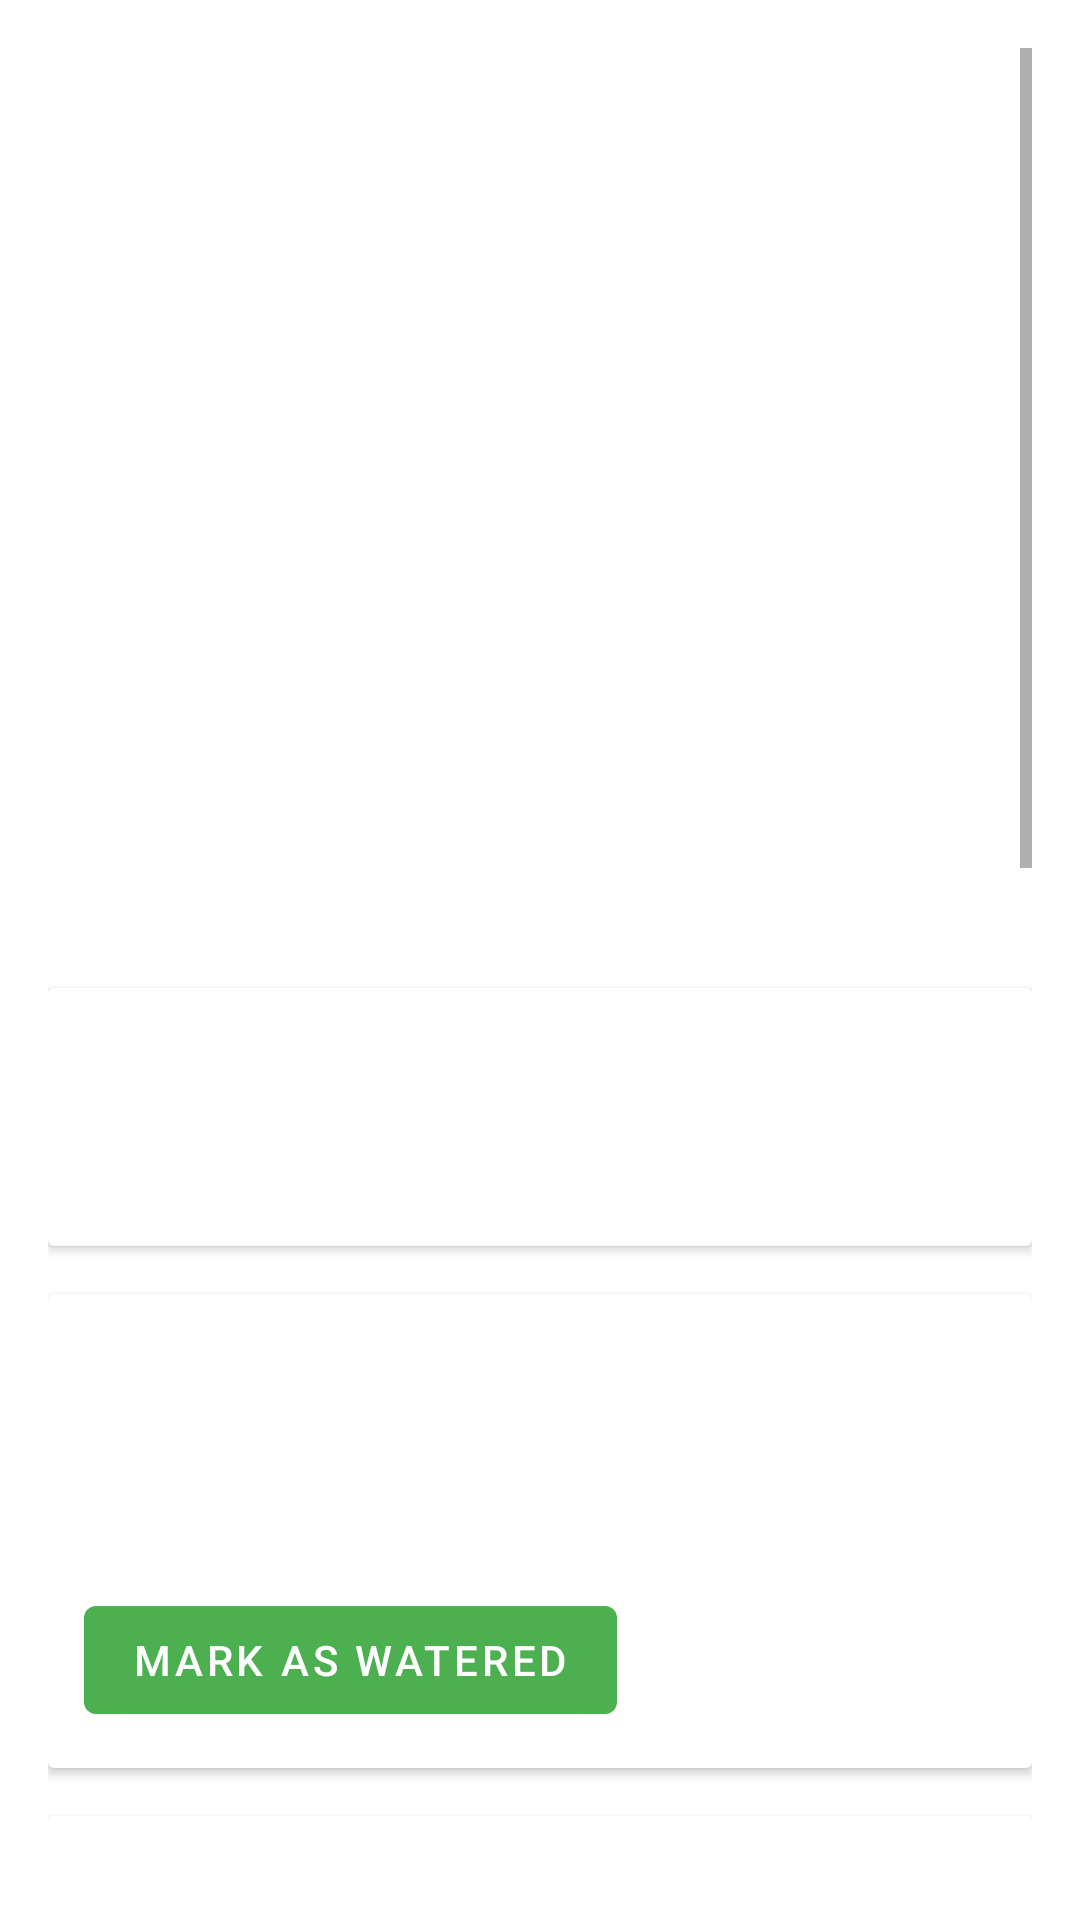

The Android layout XML behind this screen, and the referenced resources:
<!-- AndroidManifest.xml: activity theme Theme.PlantIdt.NoActionBar -->
<!-- res/layout/activity_plant_care_detail.xml -->
<?xml version="1.0" encoding="utf-8"?>
<ScrollView xmlns:android="http://schemas.android.com/apk/res/android"
    xmlns:app="http://schemas.android.com/apk/res-auto"
    android:layout_width="match_parent"
    android:layout_height="match_parent"
    android:padding="16dp">

    <LinearLayout
        android:id="@+id/contentContainer"
        android:layout_width="match_parent"
        android:layout_height="wrap_content"
        android:orientation="vertical">

        
        <LinearLayout
            android:id="@+id/loadingContainer"
            android:layout_width="match_parent"
            android:layout_height="wrap_content"
            android:gravity="center"
            android:orientation="vertical"
            android:visibility="gone">
            <ProgressBar android:layout_width="wrap_content" android:layout_height="wrap_content" />
        </LinearLayout>

        
        <ImageView
            android:id="@+id/plantImageView"
            android:layout_width="match_parent"
            android:layout_height="200dp"
            android:layout_marginBottom="16dp"
            android:scaleType="centerCrop" />

        <TextView android:id="@+id/plantNameText" android:layout_width="wrap_content" android:layout_height="wrap_content" android:textStyle="bold" android:textSize="18sp" />
        <TextView android:id="@+id/scientificNameText" android:layout_width="wrap_content" android:layout_height="wrap_content" />
        <TextView android:id="@+id/familyNameText" android:layout_width="wrap_content" android:layout_height="wrap_content" />
        <TextView android:id="@+id/confidenceText" android:layout_width="wrap_content" android:layout_height="wrap_content" />

        
        <androidx.cardview.widget.CardView android:id="@+id/healthStatusCard" android:layout_width="match_parent" android:layout_height="wrap_content" android:layout_marginTop="16dp">
            <LinearLayout android:layout_width="match_parent" android:layout_height="wrap_content" android:orientation="horizontal">
                <ImageView android:id="@+id/healthStatusIcon" android:layout_width="48dp" android:layout_height="48dp" />
                <LinearLayout android:orientation="vertical" android:layout_width="wrap_content" android:layout_height="wrap_content">
                    <TextView android:id="@+id/healthStatusText" android:layout_width="wrap_content" android:layout_height="wrap_content" />
                    <com.google.android.material.progressindicator.CircularProgressIndicator android:id="@+id/healthScoreProgress" android:layout_width="48dp" android:layout_height="48dp" />
                    <TextView android:id="@+id/healthScoreText" android:layout_width="wrap_content" android:layout_height="wrap_content" />
                </LinearLayout>
            </LinearLayout>
        </androidx.cardview.widget.CardView>

        
        <androidx.cardview.widget.CardView android:id="@+id/wateringCard" android:layout_width="match_parent" android:layout_height="wrap_content" android:layout_marginTop="16dp">
            <LinearLayout android:layout_width="match_parent" android:layout_height="wrap_content" android:orientation="vertical" android:padding="12dp">
                <TextView android:id="@+id/wateringText" android:layout_width="wrap_content" android:layout_height="wrap_content" />
                <TextView android:id="@+id/wateringDaysLeft" android:layout_width="wrap_content" android:layout_height="wrap_content" />
                <com.google.android.material.progressindicator.CircularProgressIndicator android:id="@+id/wateringProgress" android:layout_width="match_parent" android:layout_height="8dp" />
                <com.google.android.material.button.MaterialButton android:id="@+id/waterButton" android:layout_width="wrap_content" android:layout_height="wrap_content" android:text="Mark as Watered" />
            </LinearLayout>
        </androidx.cardview.widget.CardView>

        
        <androidx.cardview.widget.CardView android:id="@+id/lightingCard" android:layout_width="match_parent" android:layout_height="wrap_content" android:layout_marginTop="16dp">
            <LinearLayout android:layout_width="match_parent" android:layout_height="wrap_content" android:orientation="horizontal" android:padding="12dp">
                <ImageView android:id="@+id/lightingIcon" android:layout_width="48dp" android:layout_height="48dp" />
                <LinearLayout android:orientation="vertical" android:layout_width="wrap_content" android:layout_height="wrap_content">
                    <TextView android:id="@+id/lightingText" android:layout_width="wrap_content" android:layout_height="wrap_content" />
                    <TextView android:id="@+id/lightRequirementText" android:layout_width="wrap_content" android:layout_height="wrap_content" />
                </LinearLayout>
            </LinearLayout>
        </androidx.cardview.widget.CardView>

        
        <androidx.cardview.widget.CardView android:id="@+id/temperatureCard" android:layout_width="match_parent" android:layout_height="wrap_content" android:layout_marginTop="16dp">
            <LinearLayout android:layout_width="match_parent" android:layout_height="wrap_content" android:orientation="horizontal" android:padding="12dp">
                <ImageView android:id="@+id/temperatureIcon" android:layout_width="48dp" android:layout_height="48dp" />
                <LinearLayout android:orientation="vertical" android:layout_width="wrap_content" android:layout_height="wrap_content">
                    <TextView android:id="@+id/temperatureText" android:layout_width="wrap_content" android:layout_height="wrap_content" />
                    <TextView android:id="@+id/temperatureRangeText" android:layout_width="wrap_content" android:layout_height="wrap_content" />
                </LinearLayout>
            </LinearLayout>
        </androidx.cardview.widget.CardView>

        
        <androidx.cardview.widget.CardView android:id="@+id/humidityCard" android:layout_width="match_parent" android:layout_height="wrap_content" android:layout_marginTop="16dp">
            <LinearLayout android:orientation="vertical" android:padding="12dp" android:layout_width="match_parent" android:layout_height="wrap_content">
                <TextView android:id="@+id/humidityText" android:layout_width="wrap_content" android:layout_height="wrap_content" />
                <com.google.android.material.slider.Slider
                    android:id="@+id/humiditySlider"
                    android:layout_width="match_parent"
                    android:layout_height="wrap_content"
                    android:contentDescription="Humidity level slider" />
                <TextView android:id="@+id/humidityPercentText" android:layout_width="wrap_content" android:layout_height="wrap_content" />
            </LinearLayout>
        </androidx.cardview.widget.CardView>

        
        <androidx.cardview.widget.CardView android:id="@+id/fertilizingCard" android:layout_width="match_parent" android:layout_height="wrap_content" android:layout_marginTop="16dp">
            <LinearLayout android:orientation="vertical" android:padding="12dp" android:layout_width="match_parent" android:layout_height="wrap_content">
                <TextView android:id="@+id/fertilizingText" android:layout_width="wrap_content" android:layout_height="wrap_content" />
                <com.google.android.material.progressindicator.CircularProgressIndicator android:id="@+id/fertilizingProgress" android:layout_width="match_parent" android:layout_height="8dp" />
                <com.google.android.material.button.MaterialButton android:id="@+id/fertilizeButton" android:layout_width="wrap_content" android:layout_height="wrap_content" android:text="Mark as Fertilized" />
            </LinearLayout>
        </androidx.cardview.widget.CardView>

        
        <androidx.cardview.widget.CardView android:id="@+id/pruningCard" android:layout_width="match_parent" android:layout_height="wrap_content" android:layout_marginTop="16dp">
            <LinearLayout android:orientation="vertical" android:padding="12dp" android:layout_width="match_parent" android:layout_height="wrap_content">
                <TextView android:id="@+id/pruningText" android:layout_width="wrap_content" android:layout_height="wrap_content" />
                <TextView android:id="@+id/pruningSeasonText" android:layout_width="wrap_content" android:layout_height="wrap_content" />
            </LinearLayout>
        </androidx.cardview.widget.CardView>

        
        <androidx.cardview.widget.CardView android:id="@+id/soilCard" android:layout_width="match_parent" android:layout_height="wrap_content" android:layout_marginTop="16dp">
            <LinearLayout android:orientation="vertical" android:padding="12dp" android:layout_width="match_parent" android:layout_height="wrap_content">
                <TextView android:id="@+id/soilText" android:layout_width="wrap_content" android:layout_height="wrap_content" />
                <TextView android:id="@+id/soilTypeText" android:layout_width="wrap_content" android:layout_height="wrap_content" />
            </LinearLayout>
        </androidx.cardview.widget.CardView>

        
        <TextView android:id="@+id/plantDescriptionText" android:layout_width="match_parent" android:layout_height="wrap_content" android:layout_marginTop="16dp" />
        <TextView android:id="@+id/plantFactsText" android:layout_width="match_parent" android:layout_height="wrap_content" android:layout_marginTop="8dp" />

        
        <LinearLayout android:id="@+id/problemsContainer" android:layout_width="match_parent" android:layout_height="wrap_content" android:orientation="vertical" android:visibility="gone">
            <com.google.android.material.chip.ChipGroup android:id="@+id/problemsChipGroup" android:layout_width="wrap_content" android:layout_height="wrap_content" />
        </LinearLayout>

        
        <LinearLayout android:id="@+id/toxicityWarning" android:layout_width="match_parent" android:layout_height="wrap_content" android:orientation="vertical" android:visibility="gone">
            <TextView android:id="@+id/toxicityText" android:layout_width="wrap_content" android:layout_height="wrap_content" android:textColor="@android:color/holo_red_dark" />
        </LinearLayout>

        
        <androidx.recyclerview.widget.RecyclerView android:id="@+id/careHistoryRecyclerView" android:layout_width="match_parent" android:layout_height="wrap_content" android:layout_marginTop="16dp" />

        
        <com.google.android.material.button.MaterialButton android:id="@+id/setReminderButton" android:layout_width="match_parent" android:layout_height="wrap_content" android:text="Set Reminder" />
        <com.google.android.material.button.MaterialButton android:id="@+id/addToMyPlantsButton" android:layout_width="match_parent" android:layout_height="wrap_content" android:text="Add to My Plants" />
        <com.google.android.material.button.MaterialButton android:id="@+id/shareButton" android:layout_width="match_parent" android:layout_height="wrap_content" android:text="Share" />

    </LinearLayout>
</ScrollView>
<!-- resources referenced by this layout -->
<resources>
  <style name="Theme.PlantIdt.NoActionBar">
          <item name="windowActionBar">false</item>
          <item name="windowNoTitle">true</item>
          <item name="android:statusBarColor">@color/primary_green</item>
          <item name="android:windowLightStatusBar">false</item>
      </style>
  <color name="primary_green">#4CAF50</color>
</resources>
